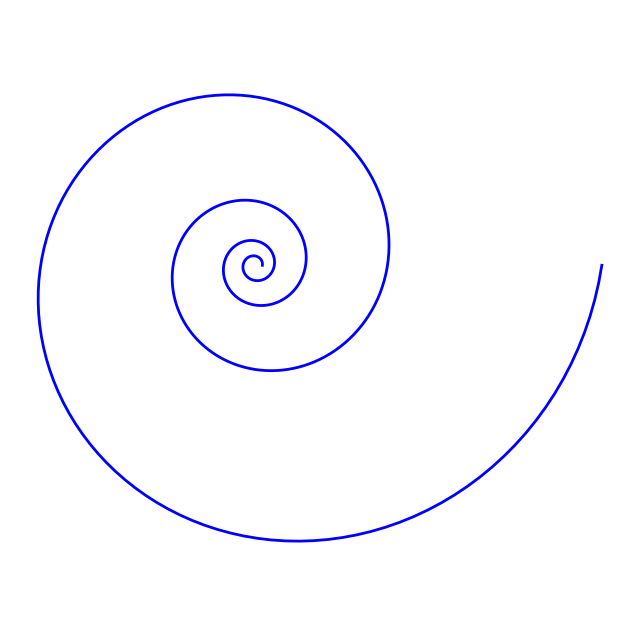

Here is the Python script that generated this plot:
import numpy as np
from matplotlib import pyplot as plt

def fibonacci(length: int) -> list[int]:
    """Generate Fibonacci sequence.

    :param length: The length of the Fibonacci sequence.
    :return: The Fibonacci sequence of length.
    """
    if length <= 0:
        return []

    if length == 1:
        return [0]

    sequence = [0, 1]
    while len(sequence) < length:
        next_number = sequence[-1] + sequence[-2]
        sequence.append(next_number)

    return sequence

def plot_fibonacci(sequence: list[int]) -> None:
    """Plot Fibonacci spiral.

    :param sequence: Fibonacci sequence.
    """
    # Calculate the golden ratio
    golden_ratio = sequence[-1] / sequence[-2]

    # Generate angles for the spiral
    angles = np.linspace(0, 8 * np.pi, num=len(sequence))

    # Calculate radius for logarithmic spiral
    radius = golden_ratio ** (angles / np.pi)

    # Convert to coordinates
    x = radius * np.cos(angles)
    y = radius * np.sin(angles)

    # Create the plot
    plt.figure(figsize=(8, 8))
    plt.plot(x, y, color="blue", linewidth=2)
    plt.axis("equal")
    plt.axis("off")
    plt.show()

sequence = fibonacci(500) # length

plot_fibonacci(sequence)